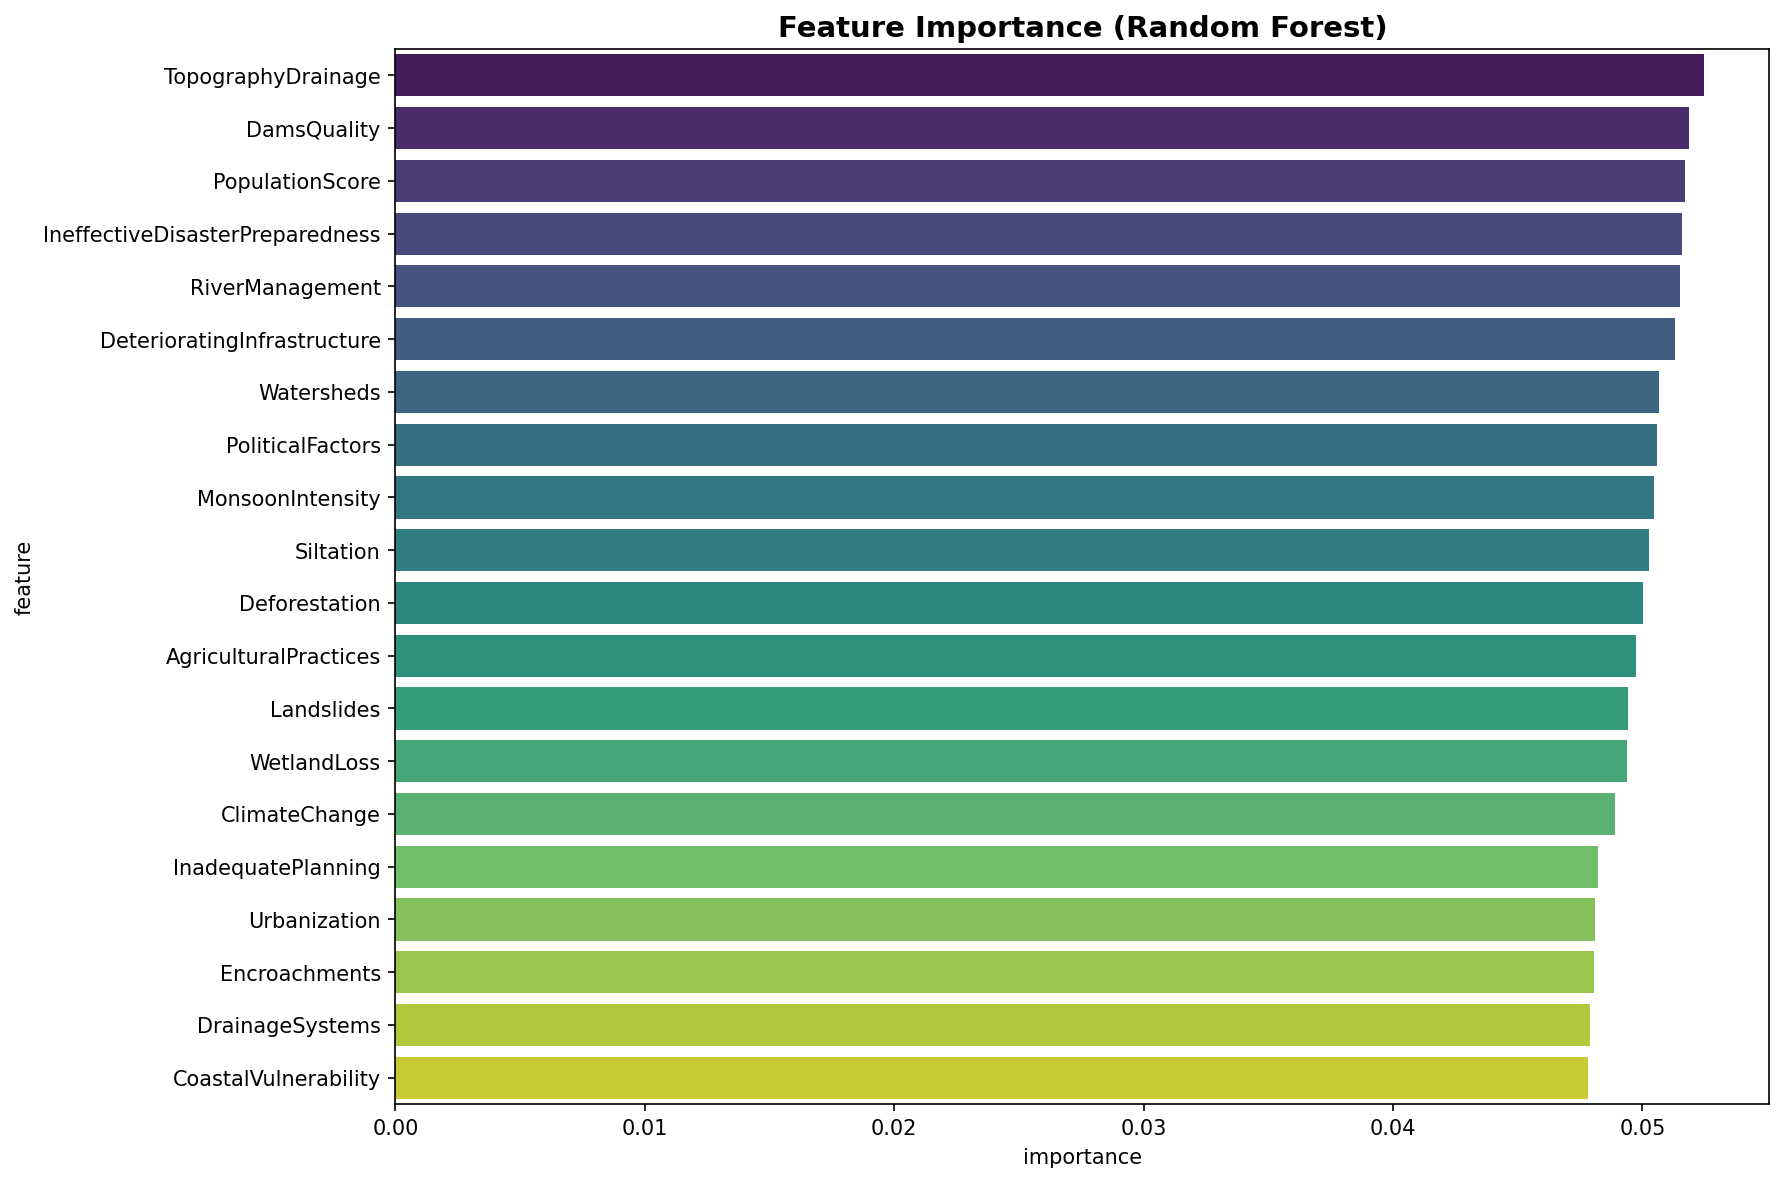

Values plotted in this chart, from the file beside it:
feature, importance
TopographyDrainage, 0.05247
DamsQuality, 0.05188
PopulationScore, 0.05173
IneffectiveDisasterPreparedness, 0.05157
RiverManagement, 0.05151
DeterioratingInfrastructure, 0.05131
Watersheds, 0.05066
PoliticalFactors, 0.05059
MonsoonIntensity, 0.05045
Siltation, 0.05026
Deforestation, 0.05003
AgriculturalPractices, 0.04972
Landslides, 0.04942
WetlandLoss, 0.04939
ClimateChange, 0.04889
InadequatePlanning, 0.04824
Urbanization, 0.04809
Encroachments, 0.04805
DrainageSystems, 0.0479
CoastalVulnerability, 0.04784
